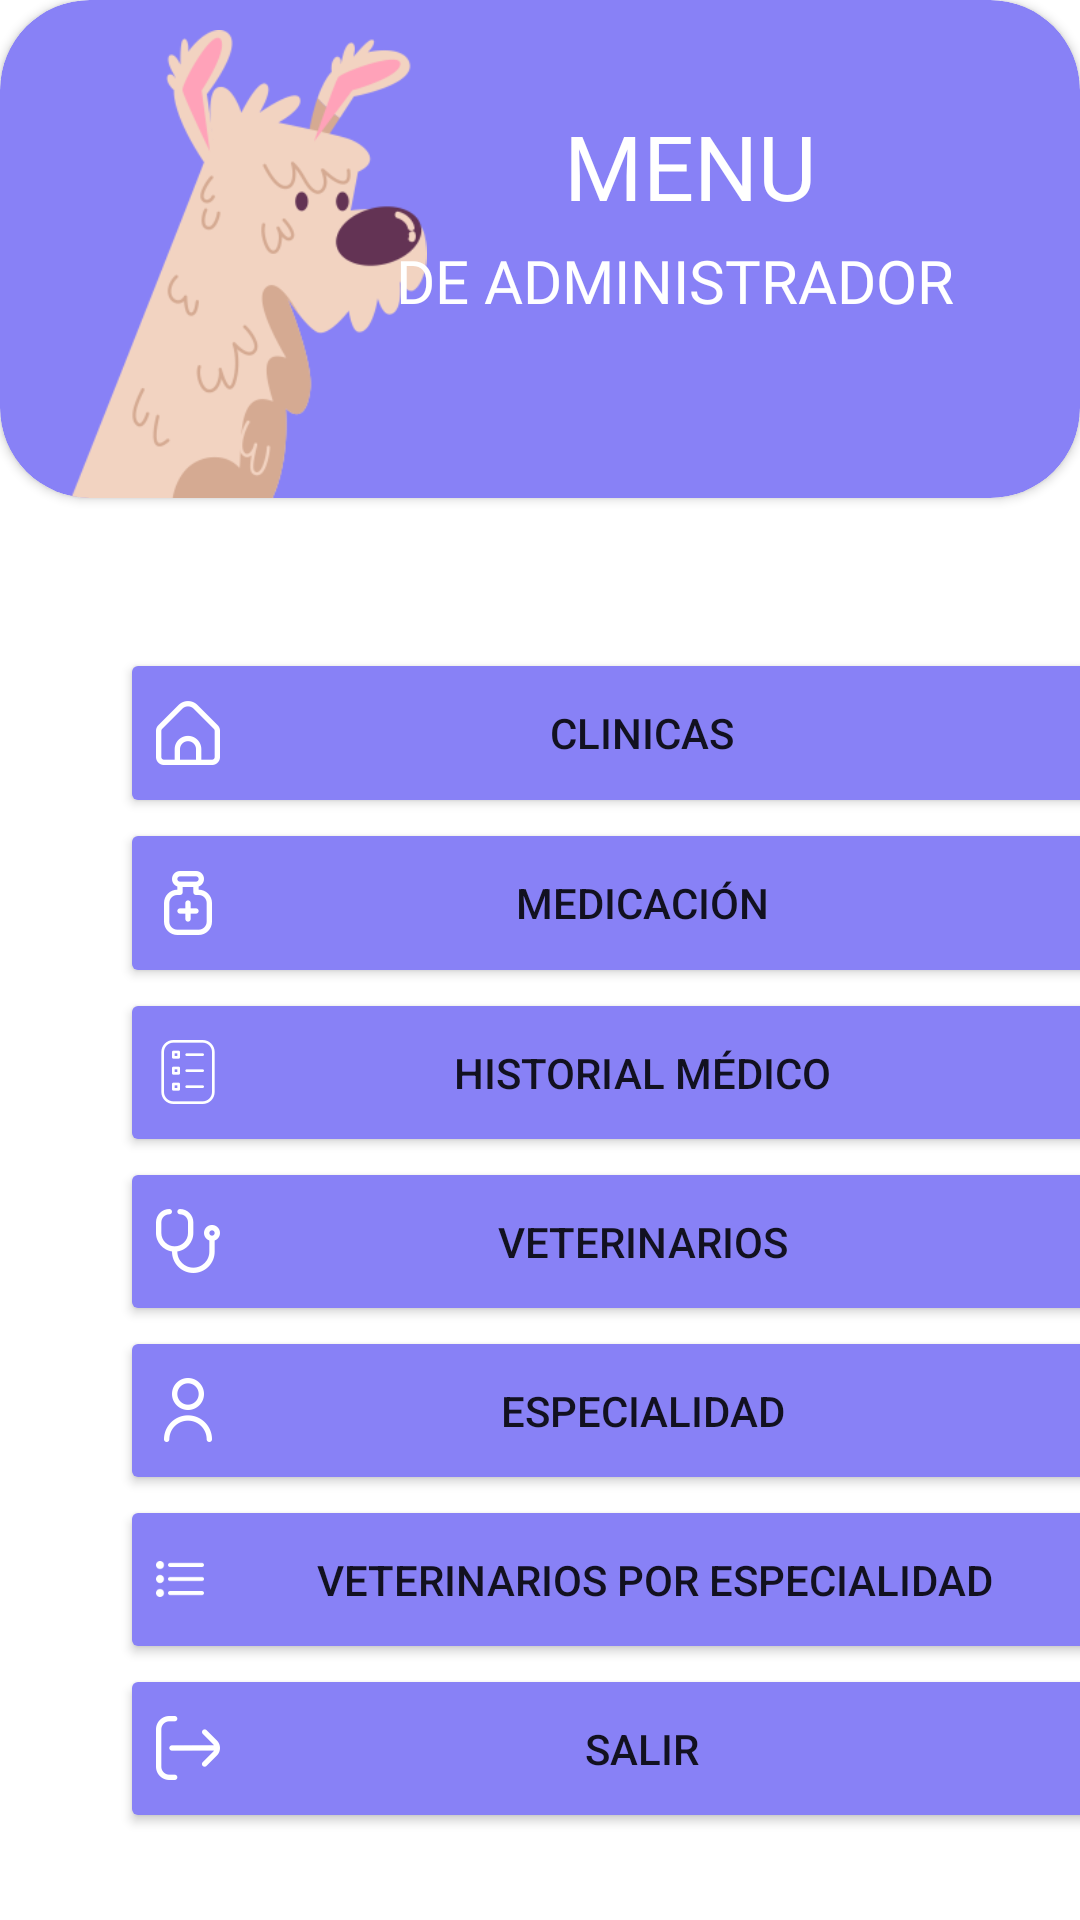

Write the Android layout XML for this screen, with the resource values it uses.
<!-- AndroidManifest.xml: application theme Theme.ProyectoClinicaVeterinaria -->
<!-- res/layout/activity_menu_admin.xml -->
<?xml version="1.0" encoding="utf-8"?>
<LinearLayout xmlns:android="http://schemas.android.com/apk/res/android"
    xmlns:app="http://schemas.android.com/apk/res-auto"
    xmlns:tools="http://schemas.android.com/tools"
    android:layout_width="match_parent"
    android:layout_height="match_parent"
    android:orientation="vertical"
    tools:context=".MenuAdminActivity">

    <androidx.cardview.widget.CardView
        android:id="@+id/cardView5"
        android:layout_width="match_parent"
        android:layout_height="166dp"
        android:backgroundTint="#8881F6"
        app:cardCornerRadius="30dp"
        app:layout_constraintBottom_toBottomOf="parent"
        app:layout_constraintEnd_toEndOf="parent"
        app:layout_constraintStart_toStartOf="parent"
        app:layout_constraintTop_toTopOf="parent"
        app:layout_constraintVertical_bias="0.0">

        <ImageView
            android:id="@+id/imageView12"
            android:layout_width="126dp"
            android:layout_height="156dp"
            android:layout_marginLeft="20dp"
            android:layout_marginTop="10dp"
            app:srcCompat="@mipmap/perroblanco" />

        <TextView
            android:id="@+id/textView15"
            android:layout_width="match_parent"
            android:layout_height="wrap_content"
            android:layout_marginLeft="90dp"
            android:layout_marginTop="80dp"
            android:fontFamily="@font/baloo_bhaina"
            android:text="DE ADMINISTRADOR"
            android:textAlignment="center"
            android:textColor="#FFF"
            android:textSize="20sp"></TextView>

        <TextView
            android:layout_width="match_parent"
            android:layout_height="38dp"
            android:layout_marginLeft="100dp"
            android:layout_marginTop="35dp"
            android:fontFamily="@font/baloo_bhaina"
            android:text="MENU"
            android:textAlignment="center"
            android:textColor="#FFF"
            android:textSize="30sp"></TextView>


    </androidx.cardview.widget.CardView>

    <LinearLayout
        android:layout_width="327dp"
        android:layout_height="395dp"
        android:layout_marginLeft="40dp"
        android:layout_marginTop="50dp"
        android:layout_marginRight="40dp"
        android:orientation="vertical">

        <Button
            android:id="@+id/btnClinica"
            android:layout_width="match_parent"
            android:layout_height="63dp"
            android:layout_weight="1"
            android:backgroundTint="#8881F6"
            android:drawableLeft="@mipmap/hogar"
            android:text="CLINICAS"
            app:cornerRadius="20dp" />

        <Button
            android:id="@+id/btnMedicacion"
            android:layout_width="match_parent"
            android:layout_height="63dp"
            android:layout_weight="1"
            android:backgroundTint="#8881F6"
            android:drawableLeft="@mipmap/tratamiento"
            android:text="MEDICACIÓN"
            app:cornerRadius="20dp" />

        <Button
            android:id="@+id/btnHistorialMedico"
            android:layout_width="match_parent"
            android:layout_height="63dp"
            android:layout_weight="1"
            android:backgroundTint="#8881F6"
            android:drawableLeft="@mipmap/examen"
            android:text="HISTORIAL MÉDICO"
            app:cornerRadius="20dp" />

        <Button
            android:id="@+id/btnVeterinarios"
            android:layout_width="match_parent"
            android:layout_height="63dp"
            android:layout_weight="1"
            android:backgroundTint="#8881F6"
            android:drawableLeft="@mipmap/consulta"
            android:text="VETERINARIOS"
            app:cornerRadius="20dp" />

        <Button
            android:id="@+id/btnEspecialidad"
            android:layout_width="match_parent"
            android:layout_height="63dp"
            android:layout_weight="1"
            android:backgroundTint="#8881F6"
            android:drawableLeft="@mipmap/usuario"
            android:text="ESPECIALIDAD"
            app:cornerRadius="20dp" />

        <Button
            android:id="@+id/btnBuscarVetPorEsp"
            android:layout_width="match_parent"
            android:layout_height="63dp"
            android:layout_weight="1"
            android:backgroundTint="#8881F6"
            android:drawableLeft="@mipmap/list"
            android:text="    VETERINARIOS POR ESPECIALIDAD"
            app:cornerRadius="20dp" />

        <Button
            android:id="@+id/btnSalirLogin"
            android:layout_width="match_parent"
            android:layout_height="63dp"
            android:layout_weight="1"
            android:backgroundTint="#8881F6"
            android:drawableLeft="@mipmap/salida"
            android:text="SALIR"
            app:cornerRadius="20dp" />

    </LinearLayout>

</LinearLayout>
<!-- resources referenced by this layout -->
<resources>
  <!-- mipmap consulta: png bitmap (mipmap-xxhdpi, 2125 bytes) -->
  <!-- mipmap examen: png bitmap (mipmap-xxhdpi, 1341 bytes) -->
  <!-- mipmap hogar: png bitmap (mipmap-xxhdpi, 1555 bytes) -->
  <!-- mipmap list: png bitmap (mipmap-xxxhdpi, 1207 bytes) -->
  <!-- mipmap perroblanco: png bitmap (mipmap-xxhdpi, 26866 bytes) -->
  <!-- mipmap salida: png bitmap (mipmap-xxhdpi, 1528 bytes) -->
  <!-- mipmap tratamiento: png bitmap (mipmap-xxhdpi, 1730 bytes) -->
  <!-- mipmap usuario: png bitmap (mipmap-xxhdpi, 1987 bytes) -->
  <style name="Theme.ProyectoClinicaVeterinaria" parent="Theme.MaterialComponents.DayNight.NoActionBar">
          
          <item name="colorPrimary">@color/purple_500</item>
          <item name="colorPrimaryVariant">@color/purple_700</item>
          <item name="colorOnPrimary">@color/white</item>
          
          <item name="colorSecondary">@color/teal_200</item>
          <item name="colorSecondaryVariant">@color/teal_700</item>
          <item name="colorOnSecondary">@color/black</item>
          
          <item name="android:statusBarColor">?attr/colorPrimaryVariant</item>
          
      </style>
  <!-- not gathered from this repository: default colours our renderer supplied (Android Studio template values) -->
  <color name="purple_500">#FF6200EE</color>
  <color name="purple_700">#FF3700B3</color>
  <color name="teal_200">#FF03DAC5</color>
  <color name="teal_700">#FF018786</color>
  <color name="black">#FF000000</color>
  <color name="white">#FFFFFFFF</color>
</resources>
